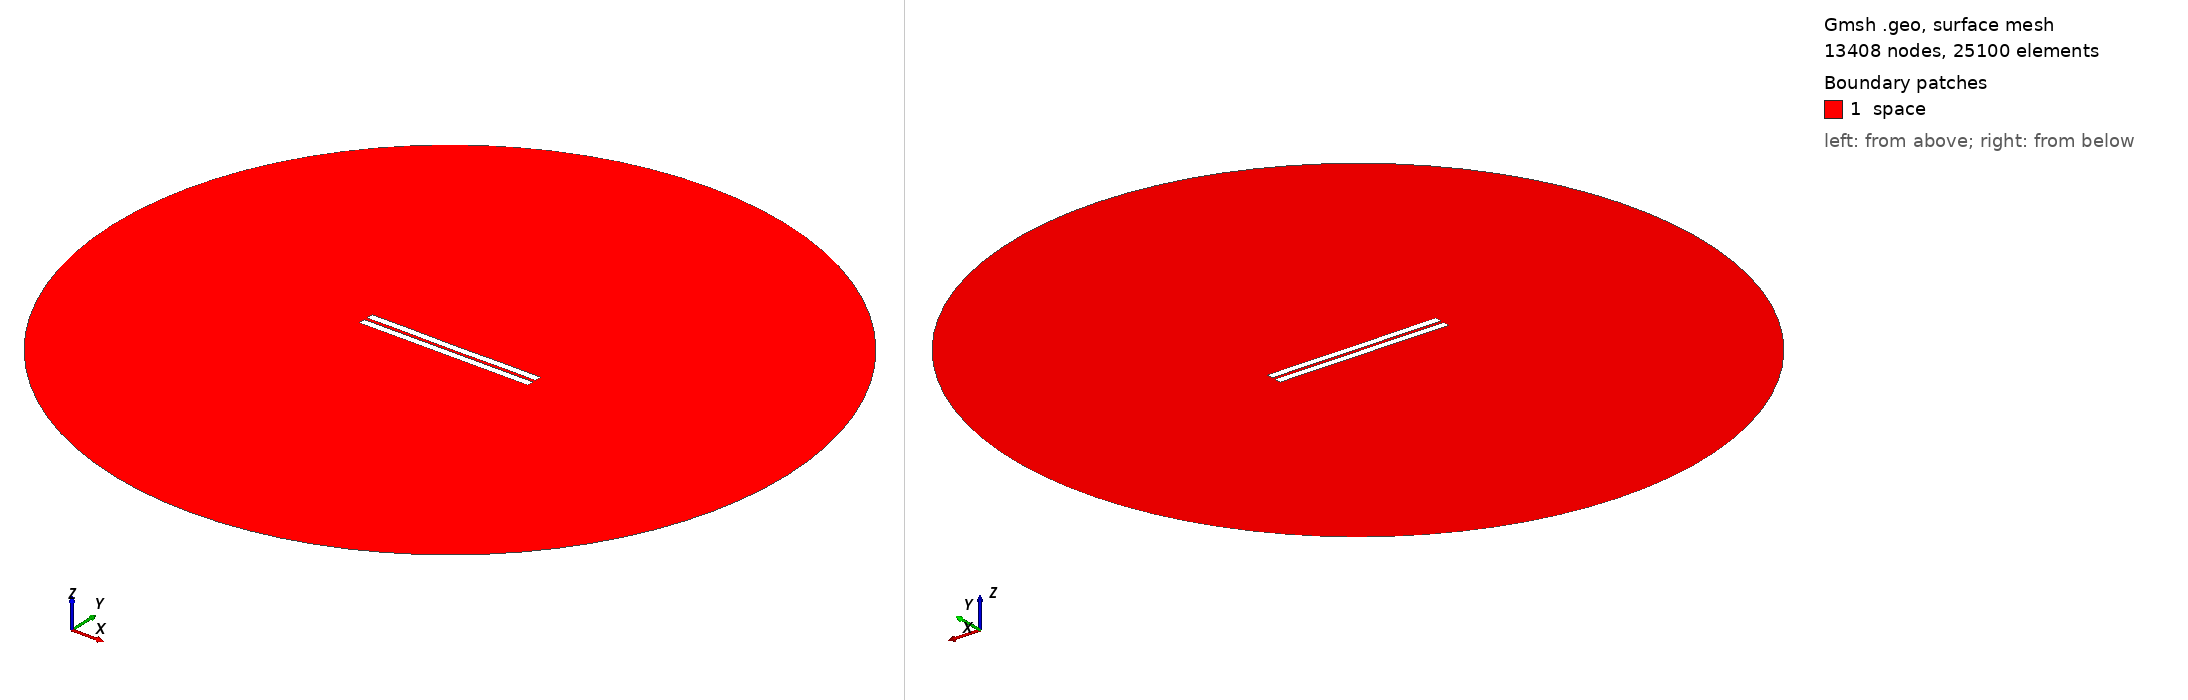

Gmsh geometry script, surface-meshed: 13408 nodes, 25100 surface elements. Boundary patches (legend numbers): 1 space. Left view from above one corner, right view from below the opposite corner. Legend entries are the model's physical surfaces. The drawing asked Gmsh for element sizes between 1% and 20% of the model's largest extent; the script's own settings can give other sizes.

=== 1414.geo (drawn) ===
//---------------------------------------
// Geometry kernel
//---------------------------------------

SetFactory("OpenCASCADE");



//---------------------------------------
// Parameters of the geometry
//---------------------------------------

// Overetch of the upper plate
overetch = 0.0;

// Distance between the plates
distance = 2.0;

// Discretization over the x axis (for the deformation)
nx = 50; 

// Length of the plate
L = 100 - overetch; 

// Number of modes
n = 4; 

// 1st mode coefficient
coeff(1) = -0.075;
beta(1) = 0.596864 * 3.1415926535 / L;

// 2nd mode coefficient
coeff(2) = -0.075;
beta(2) = 1.49418 * 3.1415926535 / L;

// 3rd mode coefficient
coeff(3) = 0.0;
beta(3) = 2.50025 * 3.1415926535 / L;

// 4th mode coefficient
coeff(4) = 0.07499999999999998;
beta(4) = 3.49999 * 3.1415926535 / L;



//---------------------------------------
// Upper plate (deformed rectangle)
//---------------------------------------

// Coordiantes of the upper plate
xmin = -50;
xmax = 50 - overetch;

// Height of the upper plate
yheight = 4 - 2 * overetch;

// Indexes of the points
UpperID[] = {};
LowerID[] = {};
LeftID[] = {};
RightID[] = {};

// Point index
p = 1;

// Horizontal edges
For i In {1:nx}
    x = xmin + (i-1)*(xmax - xmin)/(nx-1);

    y_bottom = distance / 2 + overetch;
    For j In {1:n}
        C = (Cosh(beta(j)*L) + Cos(beta(j)*L)) / (Sinh(beta(j)*L) + Sin(beta(j)*L));
        y_bottom  = y_bottom + coeff(j) * (Cosh(beta(j)*(x+50)) - Cos(beta(j)*(x+50)) - C * (Sinh(beta(j)*(x+50)) - Sin(beta(j)*(x+50))));
    EndFor

    y_top = y_bottom + yheight;

    Point(p) = {x, y_top, 0, 1.0};
    UpperID[i] = p;
    p = p + 1;

    Point(p) = {x, y_bottom, 0, 1.0};
    LowerID[i] = p;
    p = p + 1;
EndFor

// Create point lists
UpperPts[] = {}; LowerPts[] = {};
For i In {1:nx}
  UpperPts[] += {UpperID[i]};
  LowerPts[] += {LowerID[i]};
EndFor

// Build splines
Spline(1) = {UpperPts[]};
Spline(2) = {LowerPts[]};
Line(3) = {LowerPts[nx-1], UpperPts[nx-1]};
Line(4) = {LowerPts[0], UpperPts[0]};

// Build the plane surface
Curve Loop(1) = {2, 3, -1, -4};
Plane Surface(1) = {1};



//---------------------------------------
// Lower plate (rectangle)
//---------------------------------------

// Vertices
Point(1001) = {-50, -1, 0, 1.0};
Point(1002) = { 50, -1, 0, 1.0};
Point(1003) = { 50,  -5, 0, 1.0};
Point(1004) = {-50,  -5, 0, 1.0};

// Edges
Line(5) = {1001, 1002};
Line(6) = {1002, 1003};
Line(7) = {1003, 1004};
Line(8) = {1004, 1001};

// Plane surface
Line Loop(2) = {5, 6, 7, 8};
Plane Surface(2) = {2}; 



//---------------------------------------
// Outer (fictious) boundary
//---------------------------------------

// Points
Point(1005) = {0, 0, 0};       // Center
Point(1006) = {200, 0, 0};     // Start point
Point(1007) = {0, 200, 0};     // 90 degrees
Point(1008) = {-200, 0, 0};    // 180 degrees
Point(1009) = {0, -200, 0};    // 270 degrees

// Circle arcs (each needs start, center, end)
Circle(9) = {1006, 1005, 1007};
Circle(10) = {1007, 1005, 1008};
Circle(11) = {1008, 1005, 1009};
Circle(12) = {1009, 1005, 1006};

// Plane surface for the entire domain
Curve Loop(3) = {9, 10, 11, 12};
Surface(3) = {3};

// Subtract the plates from the whole domain to obtain the actual domain where we want to solve the equations
BooleanDifference{ Surface{3}; Delete; }{ Surface{1}; Surface{2}; Delete; }




//---------------------------------------
// Transfinite Lines/Curves
//---------------------------------------

// Set the number of points on the boundaries
r = 7;

// Plates
Transfinite Curve {1, 2} = 50*r Using Progression 1;
Transfinite Curve {3, 4} = 2*r Using Progression 1;
Transfinite Line {5, 7} = 50*r Using Progression 1;
Transfinite Line {6, 8} = 2*r Using Progression 1;

// Outer boundary
Transfinite Line {9, 10, 11, 12} = 20 Using Progression 1;



//---------------------------------------
// Physical groups
//---------------------------------------                

// Physical curves (boundaries)
Physical Line("force_segment", 10) = {2};
Physical Line("upper_plate", 11) = {1, 3, 4};
Physical Line("lower_plate", 12) = {5, 6, 7, 8};
Physical Line("boundary", 20) = {9, 10, 11, 12};

// Physical Surfaces
Physical Surface("space", 30) = {3};



//---------------------------------------
// 6. Generate the Mesh
//---------------------------------------

// 2D mesh generation
Mesh 2;
